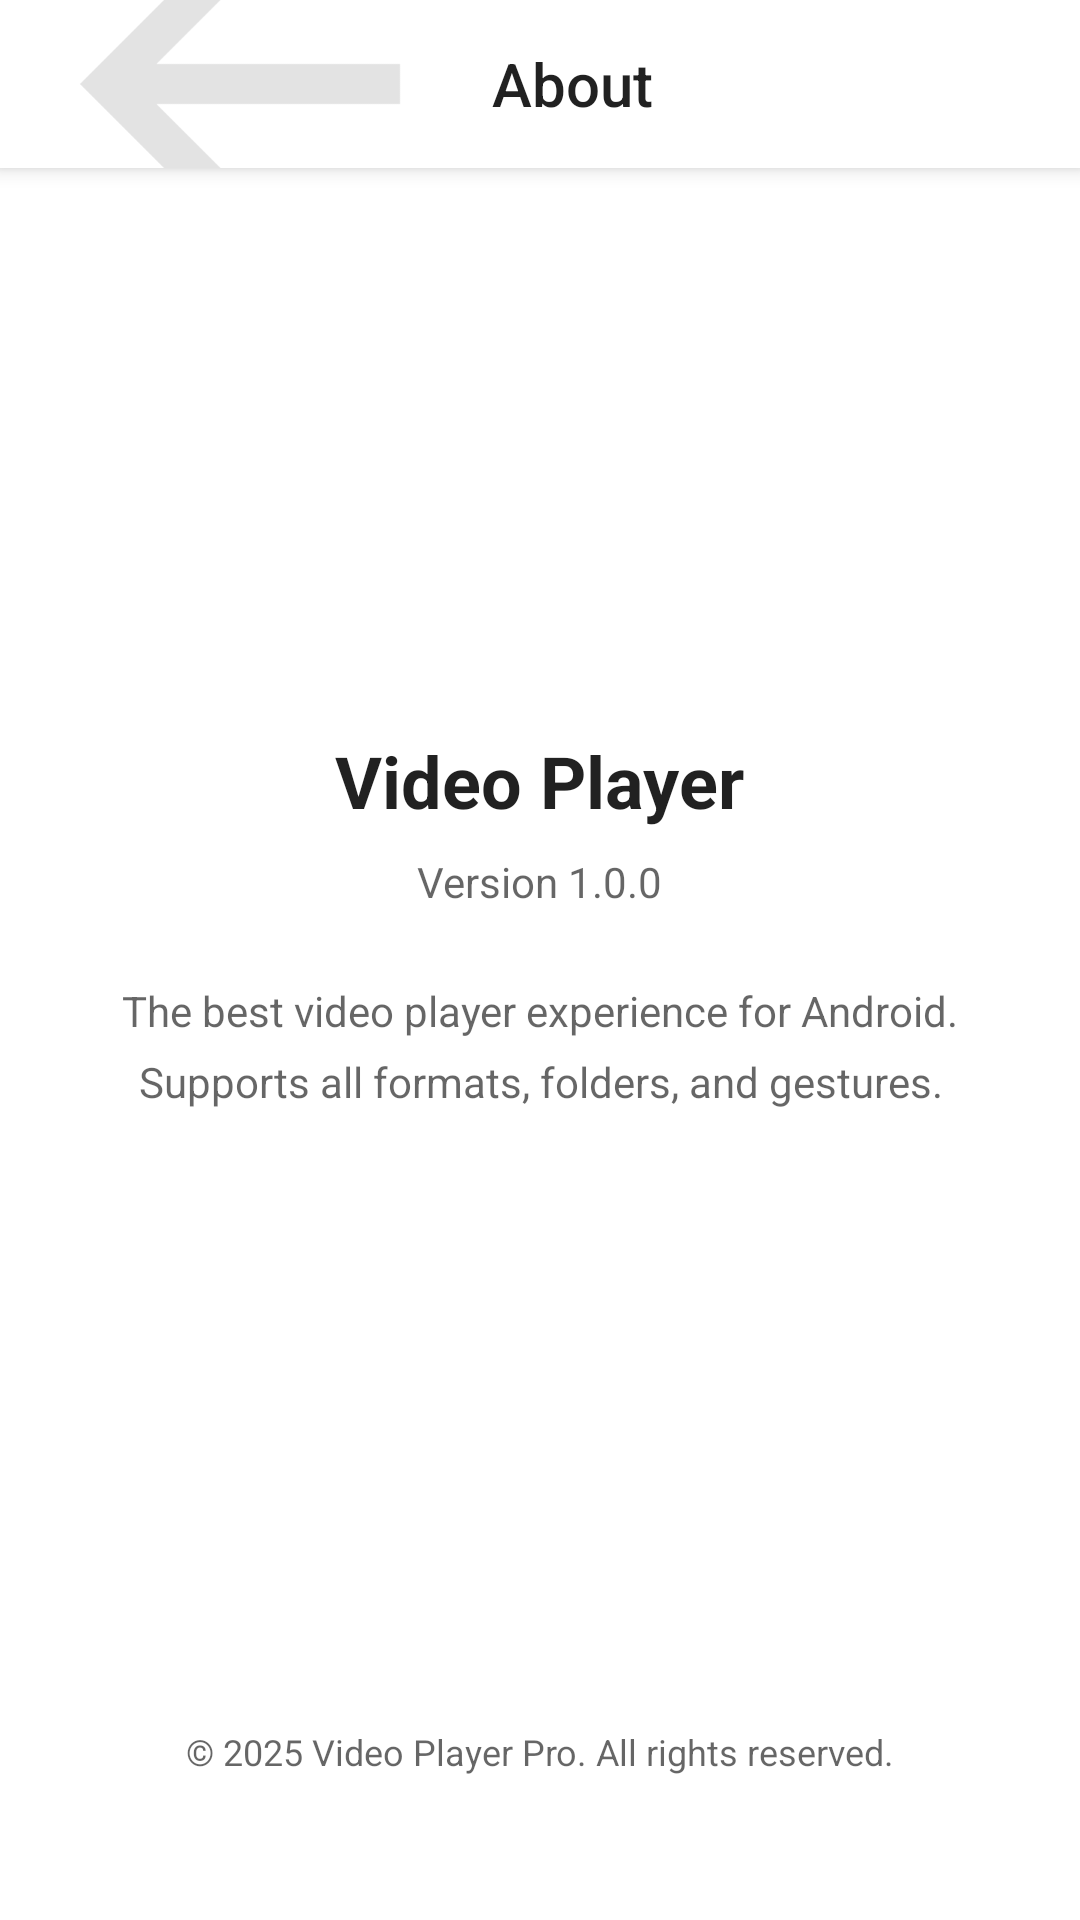

Write the Android layout XML for this screen, with the resource values it uses.
<!-- AndroidManifest.xml: application theme Theme.VideoPlayer -->
<!-- res/layout/activity_about.xml -->
<?xml version="1.0" encoding="utf-8"?>
<LinearLayout xmlns:android="http://schemas.android.com/apk/res/android"
    xmlns:app="http://schemas.android.com/apk/res-auto"
    android:layout_width="match_parent"
    android:layout_height="match_parent"
    android:orientation="vertical"
    android:background="?android:attr/windowBackground">

    
    <androidx.appcompat.widget.Toolbar
        android:id="@+id/toolbar"
        android:layout_width="match_parent"
        android:layout_height="?attr/actionBarSize"
        android:background="?android:attr/windowBackground"
        android:elevation="4dp"
        app:title="About"
        app:titleTextColor="?android:attr/textColorPrimary"
        app:navigationIcon="@drawable/ic_back" />

    
    <LinearLayout
        android:layout_width="match_parent"
        android:layout_height="match_parent"
        android:orientation="vertical"
        android:gravity="center_horizontal"
        android:padding="32dp">

        <ImageView
            android:layout_width="100dp"
            android:layout_height="100dp"
            android:src="@mipmap/ic_launcher_round"
            android:layout_marginTop="40dp"
            android:contentDescription="@string/app_name" />

        <TextView
            android:layout_width="wrap_content"
            android:layout_height="wrap_content"
            android:text="@string/app_name"
            android:textSize="24sp"
            android:textStyle="bold"
            android:textColor="?android:attr/textColorPrimary"
            android:layout_marginTop="16dp"/>

        <TextView
            android:id="@+id/versionText"
            android:layout_width="wrap_content"
            android:layout_height="wrap_content"
            android:text="Version 1.0.0"
            android:textSize="14sp"
            android:textColor="?android:attr/textColorSecondary"
            android:layout_marginTop="8dp"/>

        <TextView
            android:layout_width="wrap_content"
            android:layout_height="wrap_content"
            android:text="The best video player experience for Android. Supports all formats, folders, and gestures."
            android:gravity="center"
            android:textSize="14sp"
            android:textColor="?android:attr/textColorSecondary"
            android:layout_marginTop="24dp"
            android:lineSpacingMultiplier="1.4"/>

        <View
            android:layout_width="0dp"
            android:layout_height="0dp"
            android:layout_weight="1" />

        <TextView
            android:layout_width="wrap_content"
            android:layout_height="wrap_content"
            android:text="© 2025 Video Player Pro. All rights reserved."
            android:textSize="12sp"
            android:textColor="?android:attr/textColorSecondary"
            android:layout_marginBottom="16dp"/>

    </LinearLayout>
</LinearLayout>
<!-- resources referenced by this layout -->
<resources>
  <!-- drawable ic_back: png bitmap (drawable-xxxhdpi, 6036 bytes) -->
  <string name="app_name">Video Player</string>
  <style name="Theme.VideoPlayer" parent="Theme.AppCompat.DayNight.NoActionBar">
          
          <item name="colorPrimary">@color/colorPrimary</item>
          <item name="colorPrimaryDark">@color/colorPrimaryDark</item>
          <item name="colorAccent">@color/colorAccent</item>
          
          
          <item name="android:windowBackground">@color/primary_bg</item>
          <item name="android:textColor">@color/primary_text</item>
      </style>
  <color name="colorPrimary">#2196F3</color>
  <color name="colorPrimaryDark">#1976D2</color>
  <color name="colorAccent">#2196F3</color>
  <color name="primary_bg">#FFFFFF</color>
  <color name="primary_text">#000000</color>
</resources>
